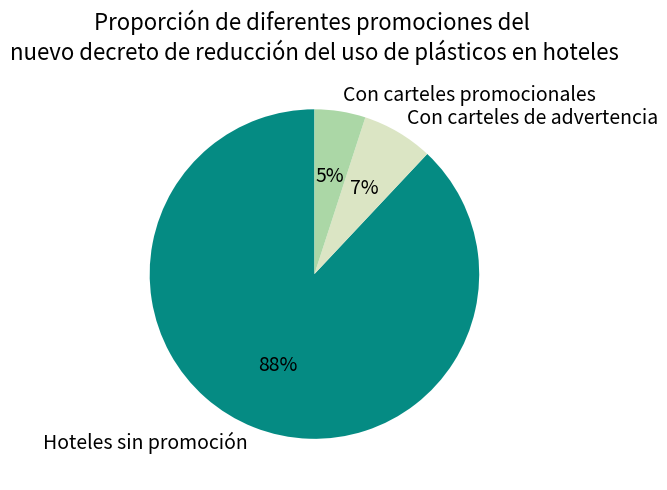

The script that saved this image:
import matplotlib.pyplot as plt

# 数据
etiquetas = ['Hoteles sin promoción', 'Con carteles de advertencia', 'Con carteles promocionales']
tamaños = [88, 7, 5]
colores = ['#058b83', '#dbe5c4', '#abd7a6']  # Colores personalizados, consistentes con el estilo de la gráfica

# Generar el gráfico circular
plt.figure(figsize=(7, 5))
porciones, textos, textos_automaticos = plt.pie(
    tamaños,
    labels=etiquetas,
    autopct='%1.0f%%',
    startangle=90,
    colors=colores,
    textprops={'fontsize': 14}
)

# Establecer el título
plt.title('Proporción de diferentes promociones del \nnuevo decreto de reducción del uso de plásticos en hoteles', fontsize=16)

# Mostrar la gráfica
plt.tight_layout()
plt.show()
